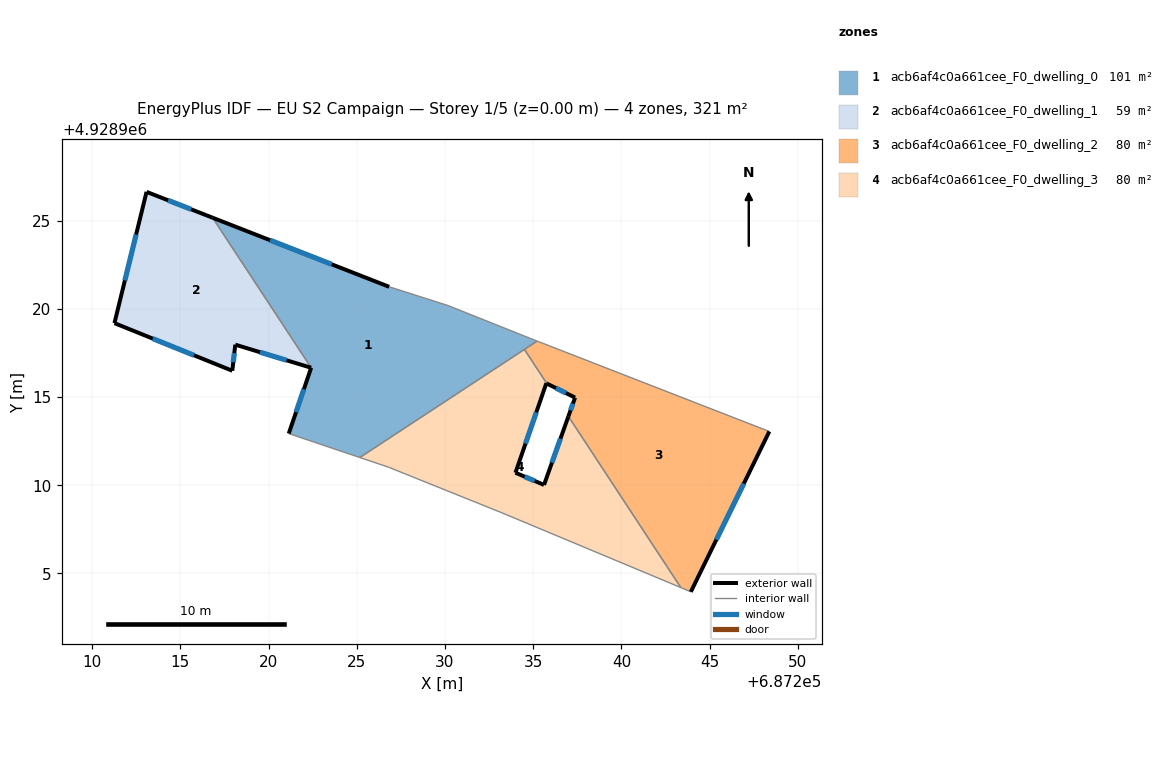
=== STOREY PLAN SPEC (per zone: floor XY polygon, exterior-wall plan segments, windows/doors) ===
zone 1: acb6af4c0a661cee_F0_dwelling_0  (101.4 m²)
  floor: (687234.92, 4928918.29) (687235.22, 4928918.17) (687225.17, 4928911.57) (687221.14, 4928912.93) (687222.41, 4928916.66) (687216.83, 4928925.16) (687226.83, 4928921.25) (687230.16, 4928920.19)
  exterior wall: (687222.41, 4928916.66) – (687221.14, 4928912.93)  [3.9 m]
    window: (687222.00, 4928915.44) – (687221.56, 4928914.14)  [1.4 m²]
  exterior wall: (687226.83, 4928921.25) – (687216.83, 4928925.16)  [10.7 m]
    window: (687223.58, 4928922.52) – (687220.08, 4928923.89)  [3.9 m²]
  interior walls: 7
zone 2: acb6af4c0a661cee_F0_dwelling_1  (58.9 m²)
  floor: (687216.83, 4928925.16) (687222.41, 4928916.66) (687218.11, 4928917.97) (687217.94, 4928916.49) (687211.26, 4928919.19) (687213.08, 4928926.63)
  exterior wall: (687213.08, 4928926.63) – (687211.26, 4928919.19)  [7.7 m]
    window: (687212.49, 4928924.21) – (687211.86, 4928921.61)  [2.8 m²]
  exterior wall: (687216.83, 4928925.16) – (687213.08, 4928926.63)  [4.0 m]
    window: (687215.61, 4928925.64) – (687214.30, 4928926.15)  [1.5 m²]
  exterior wall: (687218.11, 4928917.97) – (687222.41, 4928916.66)  [4.5 m]
    window: (687219.51, 4928917.54) – (687221.02, 4928917.08)  [1.6 m²]
  exterior wall: (687217.94, 4928916.49) – (687218.11, 4928917.97)  [1.5 m]
    window: (687218.00, 4928916.97) – (687218.06, 4928917.49)  [0.5 m²]
  exterior wall: (687211.26, 4928919.19) – (687217.94, 4928916.49)  [7.2 m]
    window: (687213.44, 4928918.31) – (687215.77, 4928917.37)  [2.6 m²]
  interior walls: 1
zone 3: acb6af4c0a661cee_F0_dwelling_2  (80.1 m²)
  floor: (687248.38, 4928913.05) (687243.93, 4928903.96) (687243.37, 4928904.20) (687236.99, 4928913.90) (687237.37, 4928914.97) (687235.77, 4928915.76) (687234.50, 4928917.70) (687235.22, 4928918.17)
  exterior wall: (687237.37, 4928914.97) – (687236.99, 4928913.90)  [1.1 m]
    window: (687237.25, 4928914.62) – (687237.12, 4928914.25)  [0.4 m²]
  exterior wall: (687235.77, 4928915.76) – (687237.37, 4928914.97)  [1.8 m]
    window: (687236.29, 4928915.50) – (687236.85, 4928915.23)  [0.7 m²]
  exterior wall: (687243.93, 4928903.96) – (687248.38, 4928913.05)  [10.1 m]
    window: (687245.38, 4928906.91) – (687246.94, 4928910.09)  [3.7 m²]
  interior walls: 5
zone 4: acb6af4c0a661cee_F0_dwelling_3  (80.1 m²)
  floor: (687236.99, 4928913.90) (687243.37, 4928904.20) (687243.25, 4928904.25) (687233.17, 4928908.46) (687226.81, 4928911.02) (687225.17, 4928911.57) (687234.50, 4928917.70) (687235.77, 4928915.76) (687235.74, 4928915.78) (687233.99, 4928910.71) (687235.61, 4928910.02)
  exterior wall: (687235.77, 4928915.76) – (687235.74, 4928915.78)  [0.0 m]
  exterior wall: (687233.99, 4928910.71) – (687235.74, 4928915.78)  [5.4 m]
    window: (687234.56, 4928912.36) – (687235.17, 4928914.13)  [2.0 m²]
  exterior wall: (687235.61, 4928910.02) – (687233.99, 4928910.71)  [1.8 m]
    window: (687235.09, 4928910.24) – (687234.52, 4928910.48)  [0.6 m²]
  exterior wall: (687236.99, 4928913.90) – (687235.61, 4928910.02)  [4.1 m]
    window: (687236.54, 4928912.64) – (687236.06, 4928911.28)  [1.5 m²]
  interior walls: 7

=== DERIVED (storey summary) ===
Building: EU S2 Campaign
Storey: 1 of 5  (floor level z = 0.00 m)
Storey gross floor area: 320.6 m²
Zones on this storey: 4
  - acb6af4c0a661cee_F0_dwelling_0: floor 101.4 m²; exterior wall 14.7 m (44.1 m²); 2 window(s) 5.4 m²; WWR 12.2%
  - acb6af4c0a661cee_F0_dwelling_1: floor 58.9 m²; exterior wall 24.9 m (74.6 m²); 5 window(s) 9.1 m²; WWR 12.2%
  - acb6af4c0a661cee_F0_dwelling_2: floor 80.1 m²; exterior wall 13.0 m (39.1 m²); 3 window(s) 4.8 m²; WWR 12.2%
  - acb6af4c0a661cee_F0_dwelling_3: floor 80.1 m²; exterior wall 11.3 m (33.8 m²); 3 window(s) 4.1 m²; WWR 12.2%
Zone adjacency (shared interzone walls):
  - acb6af4c0a661cee_F0_dwelling_0 ↔ acb6af4c0a661cee_F0_dwelling_1
  - acb6af4c0a661cee_F0_dwelling_0 ↔ acb6af4c0a661cee_F0_dwelling_2
  - acb6af4c0a661cee_F0_dwelling_0 ↔ acb6af4c0a661cee_F0_dwelling_3
  - acb6af4c0a661cee_F0_dwelling_2 ↔ acb6af4c0a661cee_F0_dwelling_3